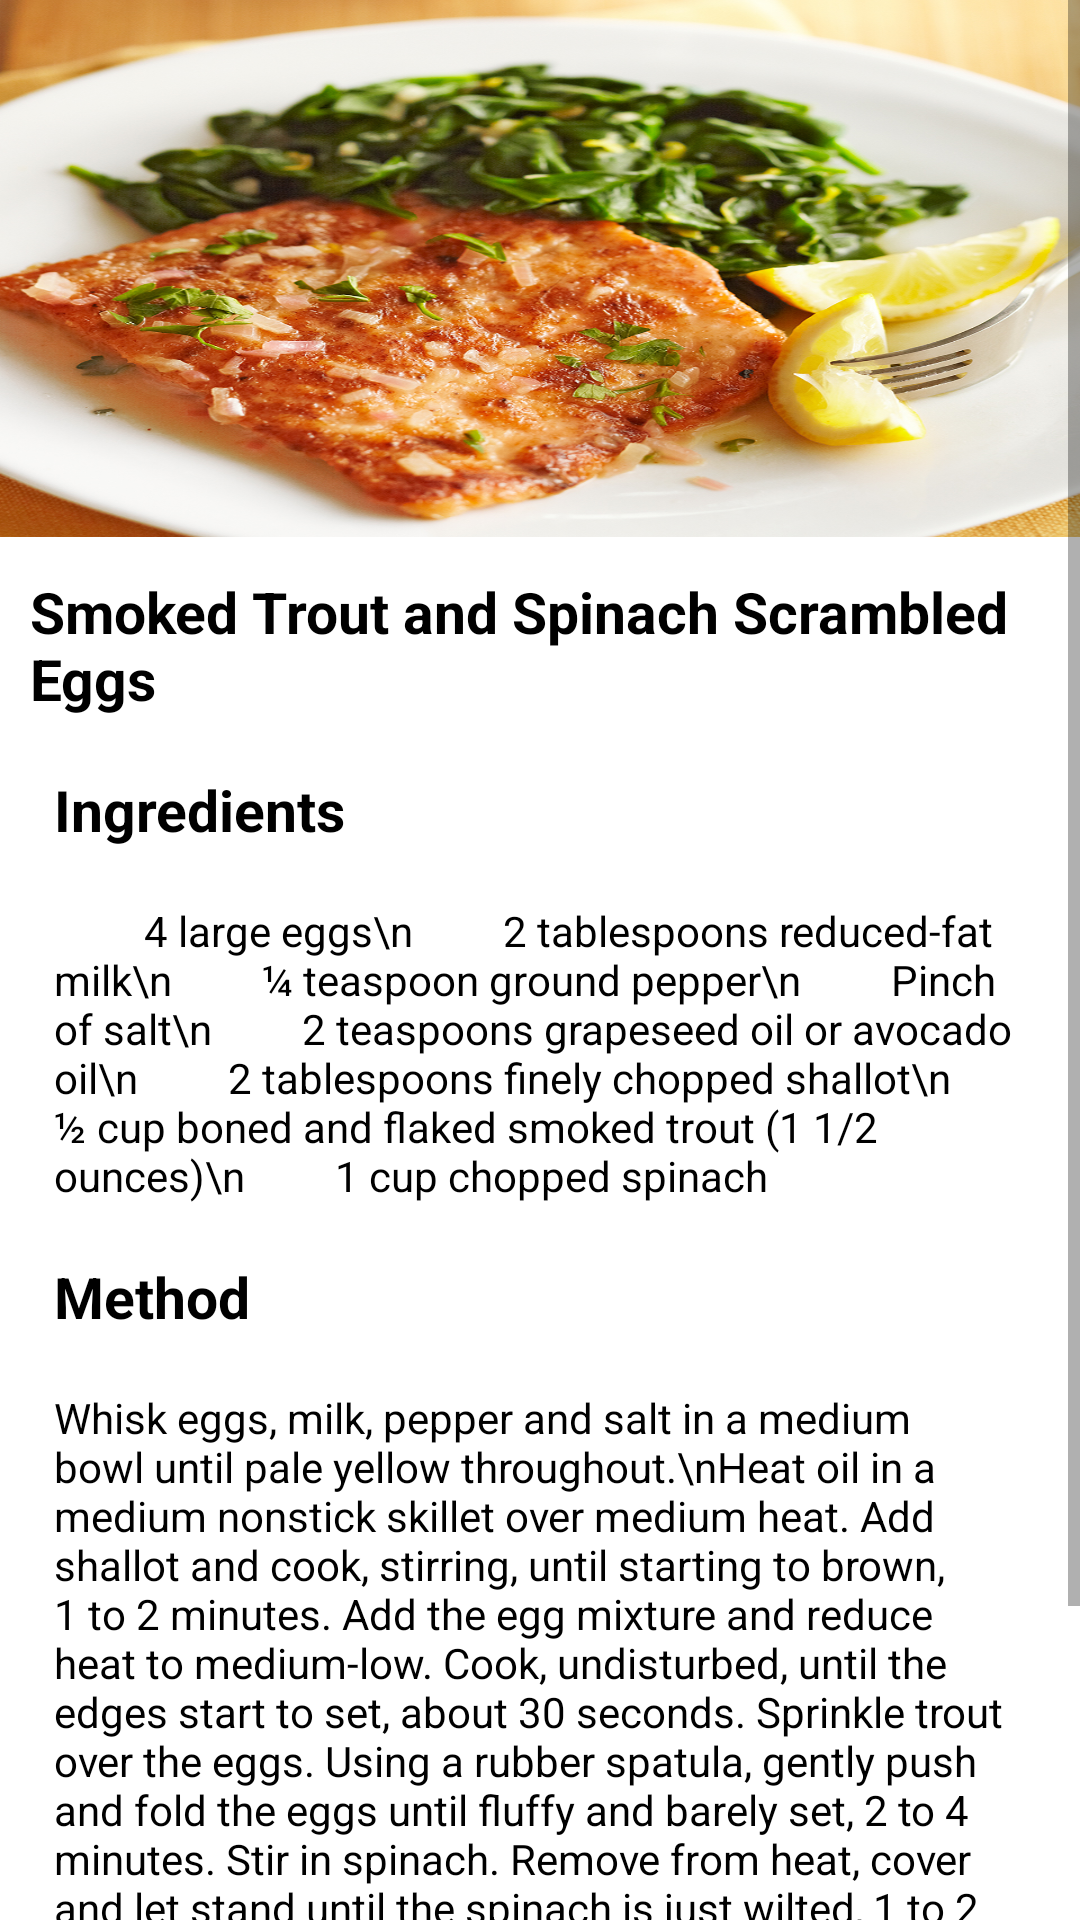

Reconstruct the res/layout file that produces this screen, plus the resources it refers to.
<!-- AndroidManifest.xml: application theme Theme.WorthTheWeight -->
<!-- res/layout/activity_third.xml -->
<?xml version="1.0" encoding="utf-8"?>
<ScrollView xmlns:android="http://schemas.android.com/apk/res/android"
    xmlns:app="http://schemas.android.com/apk/res-auto"
    xmlns:tools="http://schemas.android.com/tools"
    android:layout_width="match_parent"
    android:layout_height="match_parent"
    tools:context=".third">

    <LinearLayout
        android:layout_width="match_parent"
        android:layout_height="match_parent"
        android:orientation="vertical">

        <ImageView
            android:layout_width="wrap_content"
            android:layout_height="179dp"
            android:background="@drawable/salmonegg"
            ></ImageView>

        <TextView
            android:layout_width="wrap_content"
            android:layout_height="wrap_content"
            android:layout_marginLeft="10dp"
            android:layout_marginTop="12dp"
            android:text="Smoked Trout and Spinach Scrambled Eggs"
            android:textColor="@color/black"
            android:textSize="19sp"
            android:textStyle="bold"/>

        <TextView
            android:layout_width="wrap_content"
            android:layout_height="wrap_content"
            android:layout_marginLeft="18dp"
            android:layout_marginTop="18dp"
            android:text="Ingredients"
            android:textColor="@color/black"
            android:textSize="19sp"
            android:textStyle="bold"/>


        <TextView
            android:layout_width="wrap_content"
            android:layout_height="wrap_content"
            android:layout_margin="18dp"
            android:text="
        4 large eggs\n
        2 tablespoons reduced-fat milk\n
        ¼ teaspoon ground pepper\n
        Pinch of salt\n
        2 teaspoons grapeseed oil or avocado oil\n
        2 tablespoons finely chopped shallot\n
        ½ cup boned and flaked smoked trout (1 1/2 ounces)\n
        1 cup chopped spinach
"
            android:textColor="@color/black"
            android:textSize="14sp"/>

        <TextView
            android:layout_width="wrap_content"
            android:layout_height="wrap_content"
            android:layout_marginLeft="18dp"
            android:text="Method"
            android:textColor="@color/black"
            android:textSize="19sp"
            android:textStyle="bold"/>

        <TextView
            android:layout_width="wrap_content"
            android:layout_height="wrap_content"
            android:layout_margin="18dp"
            android:text="Whisk eggs, milk, pepper and salt in a medium bowl until pale yellow throughout.\nHeat oil in a medium nonstick skillet over medium heat. Add shallot and cook, stirring, until starting to brown, 1 to 2 minutes. Add the egg mixture and reduce heat to medium-low. Cook, undisturbed, until the edges start to set, about 30 seconds. Sprinkle trout over the eggs. Using a rubber spatula, gently push and fold the eggs until fluffy and barely set, 2 to 4 minutes. Stir in spinach. Remove from heat, cover and let stand until the spinach is just wilted, 1 to 2 minutes."
            android:textColor="@color/black"
            android:textSize="14sp"/>

        <TextView
            android:layout_width="wrap_content"
            android:layout_height="wrap_content"
            android:layout_marginLeft="18dp"
            android:text="Nutrition Facts:"
            android:textColor="@color/black"
            android:textSize="19sp"
            android:textStyle="bold"
            />


        <TextView
            android:layout_width="wrap_content"
            android:layout_height="wrap_content"
            android:layout_marginLeft="18dp"
            android:text="•	protein 16.6g\n
•	carbohydrates 56.1g\n
•	dietary fiber 7.9g\n
•	sugars 6g\n
•	fat 9.1g\n
•	saturated fat 4.4g\n
•	cholesterol 26.2mg\n
"
            android:textColor="@color/black"
            android:textSize="16sp"/>

    </LinearLayout>

</ScrollView>
<!-- resources referenced by this layout -->
<resources>
  <color name="black">#FF000000</color>
  <!-- drawable salmonegg: jpg bitmap (drawable, 800476 bytes) -->
  <style name="Theme.WorthTheWeight" parent="Theme.MaterialComponents.DayNight.DarkActionBar">
          
          <item name="colorPrimary">@color/purple_500</item>
          <item name="colorPrimaryVariant">@color/purple_700</item>
          <item name="colorOnPrimary">@color/white</item>
          
          <item name="colorSecondary">@color/teal_200</item>
          <item name="colorSecondaryVariant">@color/teal_700</item>
          <item name="colorOnSecondary">@color/black</item>
          
          <item name="android:statusBarColor" tools:targetApi="l">?attr/colorPrimaryVariant</item>
          
      </style>
  <color name="purple_500">#0096ff</color>
  <color name="purple_700">#186296</color>
  <color name="white">#FFFFFFFF</color>
  <color name="teal_200">#FF03DAC5</color>
  <color name="teal_700">#FF018786</color>
</resources>
